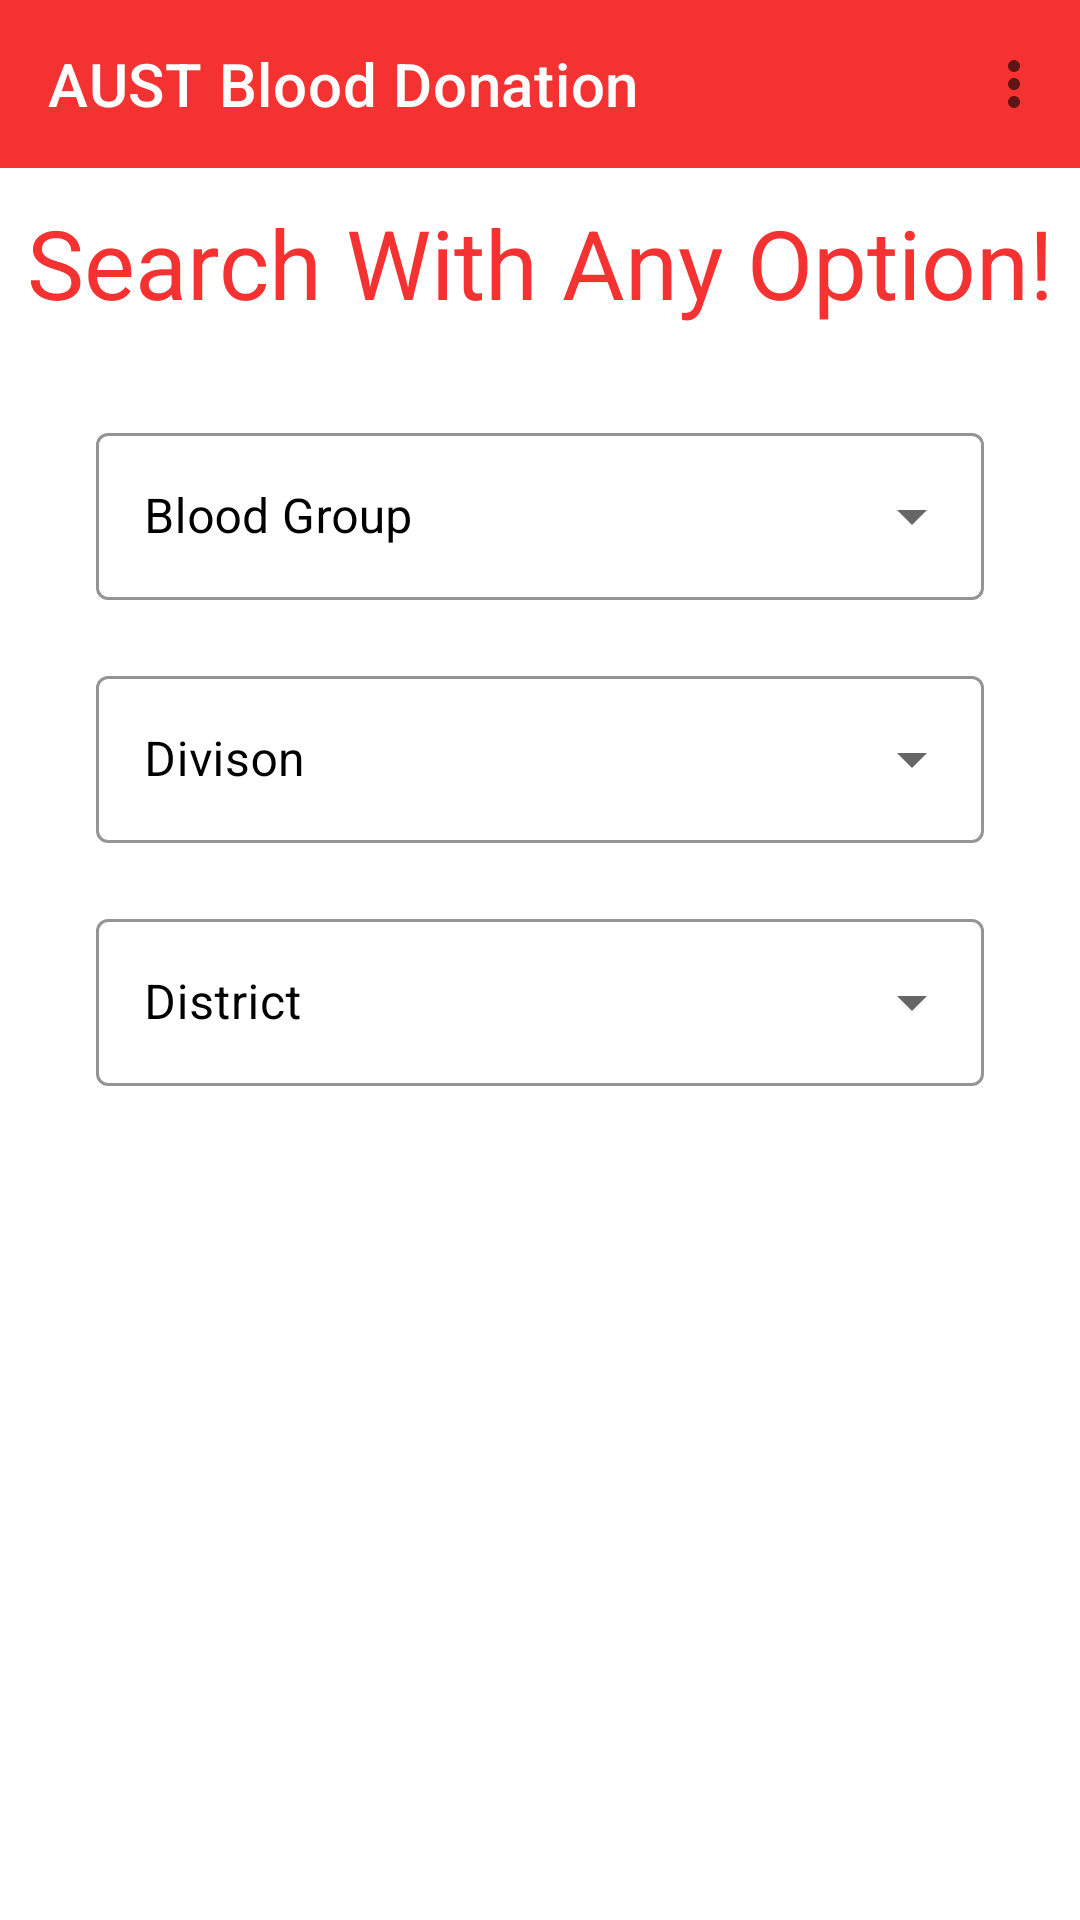

Write the Android layout XML for this screen, with the resource values it uses.
<!-- AndroidManifest.xml: application theme Theme.AUSTBloodDonationApp -->
<!-- res/layout/activity_search_page.xml -->
<?xml version="1.0" encoding="utf-8"?>
<LinearLayout xmlns:android="http://schemas.android.com/apk/res/android"
    xmlns:app="http://schemas.android.com/apk/res-auto"
    xmlns:tools="http://schemas.android.com/tools"
    android:layout_width="match_parent"
    android:layout_height="match_parent"
    android:background="@color/white"
    android:orientation="vertical"
    tools:context=".activities.SearchPage">

    <androidx.appcompat.widget.Toolbar
        android:id="@+id/toolbar"
        app:title="@string/app_name"
        app:titleTextColor="@color/white"
        android:background="@color/primaryColor"
        app:menu="@menu/three_dot"
        android:layout_width="match_parent"
        android:layout_height="?android:attr/actionBarSize" />


    <TextView
        android:layout_width="match_parent"
        android:layout_height="wrap_content"
        android:layout_marginTop="10dp"
        android:layout_marginBottom="10dp"
        android:text="Search With Any Option!"
        android:gravity="center"
        android:textSize="32sp"
        android:textColor="@color/primaryColor"
        />

    <com.google.android.material.textfield.TextInputLayout
        style = "@style/Widget.MaterialComponents.TextInputLayout.OutlinedBox.ExposedDropdownMenu"
        android:layout_width="match_parent"
        android:layout_height="wrap_content"
        android:layout_marginStart="32dp"
        android:layout_marginTop="20dp"
        android:layout_marginEnd="32dp"
        app:layout_constraintEnd_toEndOf = "parent"
        app:layout_constraintStart_toStartOf = "parent"
        app:layout_constraintTop_toTopOf = "parent"
        app:boxStrokeColor="@color/black"
        app:boxBackgroundColor="@color/white"
        android:textColorHint="@color/black">

        <AutoCompleteTextView
            android:id="@+id/BloodGroupDropDown"
            android:layout_width="match_parent"
            android:layout_height="wrap_content"
            android:layout_weight="1"
            android:hint="@string/blood_group"
            android:textColor="@color/black"
            android:inputType="none" />


    </com.google.android.material.textfield.TextInputLayout>


    <com.google.android.material.textfield.TextInputLayout
        style = "@style/Widget.MaterialComponents.TextInputLayout.OutlinedBox.ExposedDropdownMenu"
        android:layout_width="match_parent"
        android:layout_height="wrap_content"
        android:layout_marginStart="32dp"
        android:layout_marginTop="20dp"
        android:layout_marginEnd="32dp"
        app:layout_constraintEnd_toEndOf = "parent"
        app:layout_constraintStart_toStartOf = "parent"
        app:layout_constraintTop_toTopOf = "parent"
        app:boxBackgroundColor="@color/white"
        app:boxStrokeColor="@color/black"
        android:textColorHint="@color/black">

        <AutoCompleteTextView
            android:id="@+id/DivisonDropDown"
            android:layout_width="match_parent"
            android:layout_height="wrap_content"
            android:layout_weight="1"
            android:textColor="@color/black"
            android:hint="@string/divison"
            android:inputType="none" />


    </com.google.android.material.textfield.TextInputLayout>


    <com.google.android.material.textfield.TextInputLayout
        style = "@style/Widget.MaterialComponents.TextInputLayout.OutlinedBox.ExposedDropdownMenu"
        android:layout_width="match_parent"
        android:layout_height="wrap_content"
        android:layout_marginStart="32dp"
        android:layout_marginTop="20dp"
        android:layout_marginEnd="32dp"
        app:layout_constraintEnd_toEndOf = "parent"
        app:layout_constraintStart_toStartOf = "parent"
        app:layout_constraintTop_toTopOf = "parent"
        app:boxStrokeColor="@color/black"
        app:boxBackgroundColor="@color/white"
        android:textColorHint="@color/black">

        <AutoCompleteTextView
            android:id="@+id/DistrictDropDown"
            android:layout_width="match_parent"
            android:layout_height="wrap_content"
            android:layout_weight="1"
            android:hint="@string/district"
            android:textColor="@color/black"
            android:inputType="none" />

    </com.google.android.material.textfield.TextInputLayout>


    <androidx.appcompat.widget.AppCompatButton
        android:id="@id/search_button"
        android:layout_width="250dp"
        android:layout_height="60dp"
        android:layout_marginTop="40dp"
        android:text="Search"
        android:textColor="@color/white"
        android:textSize="20sp"
        android:background="@drawable/custom_button"
        android:layout_gravity="center" />


</LinearLayout>
<!-- resources referenced by this layout -->
<resources>
  <color name="black">#FF000000</color>
  <color name="primaryColor">#F43232</color>
  <color name="white">#FFFFFFFF</color>
  <string name="app_name">AUST Blood Donation</string>
  <string name="blood_group">Blood Group</string>
  <string name="district">District</string>
  <string name="divison">Divison</string>
  <style name="Theme.AUSTBloodDonationApp" parent="Theme.MaterialComponents.Light.NoActionBar">
          
          <item name="colorPrimary">@color/purple_500</item>
          <item name="colorPrimaryVariant">@color/purple_700</item>
          <item name="colorOnPrimary">@color/white</item>
          
          <item name="colorSecondary">@color/teal_200</item>
          <item name="colorSecondaryVariant">@color/teal_700</item>
          <item name="colorOnSecondary">@color/black</item>
          
          <item name="android:statusBarColor" tools:targetApi="l">?attr/colorPrimaryVariant</item>
          
      </style>
  <color name="purple_500">#FF6200EE</color>
  <color name="purple_700">#FF3700B3</color>
  <color name="teal_200">#FF03DAC5</color>
  <color name="teal_700">#FF018786</color>
</resources>
